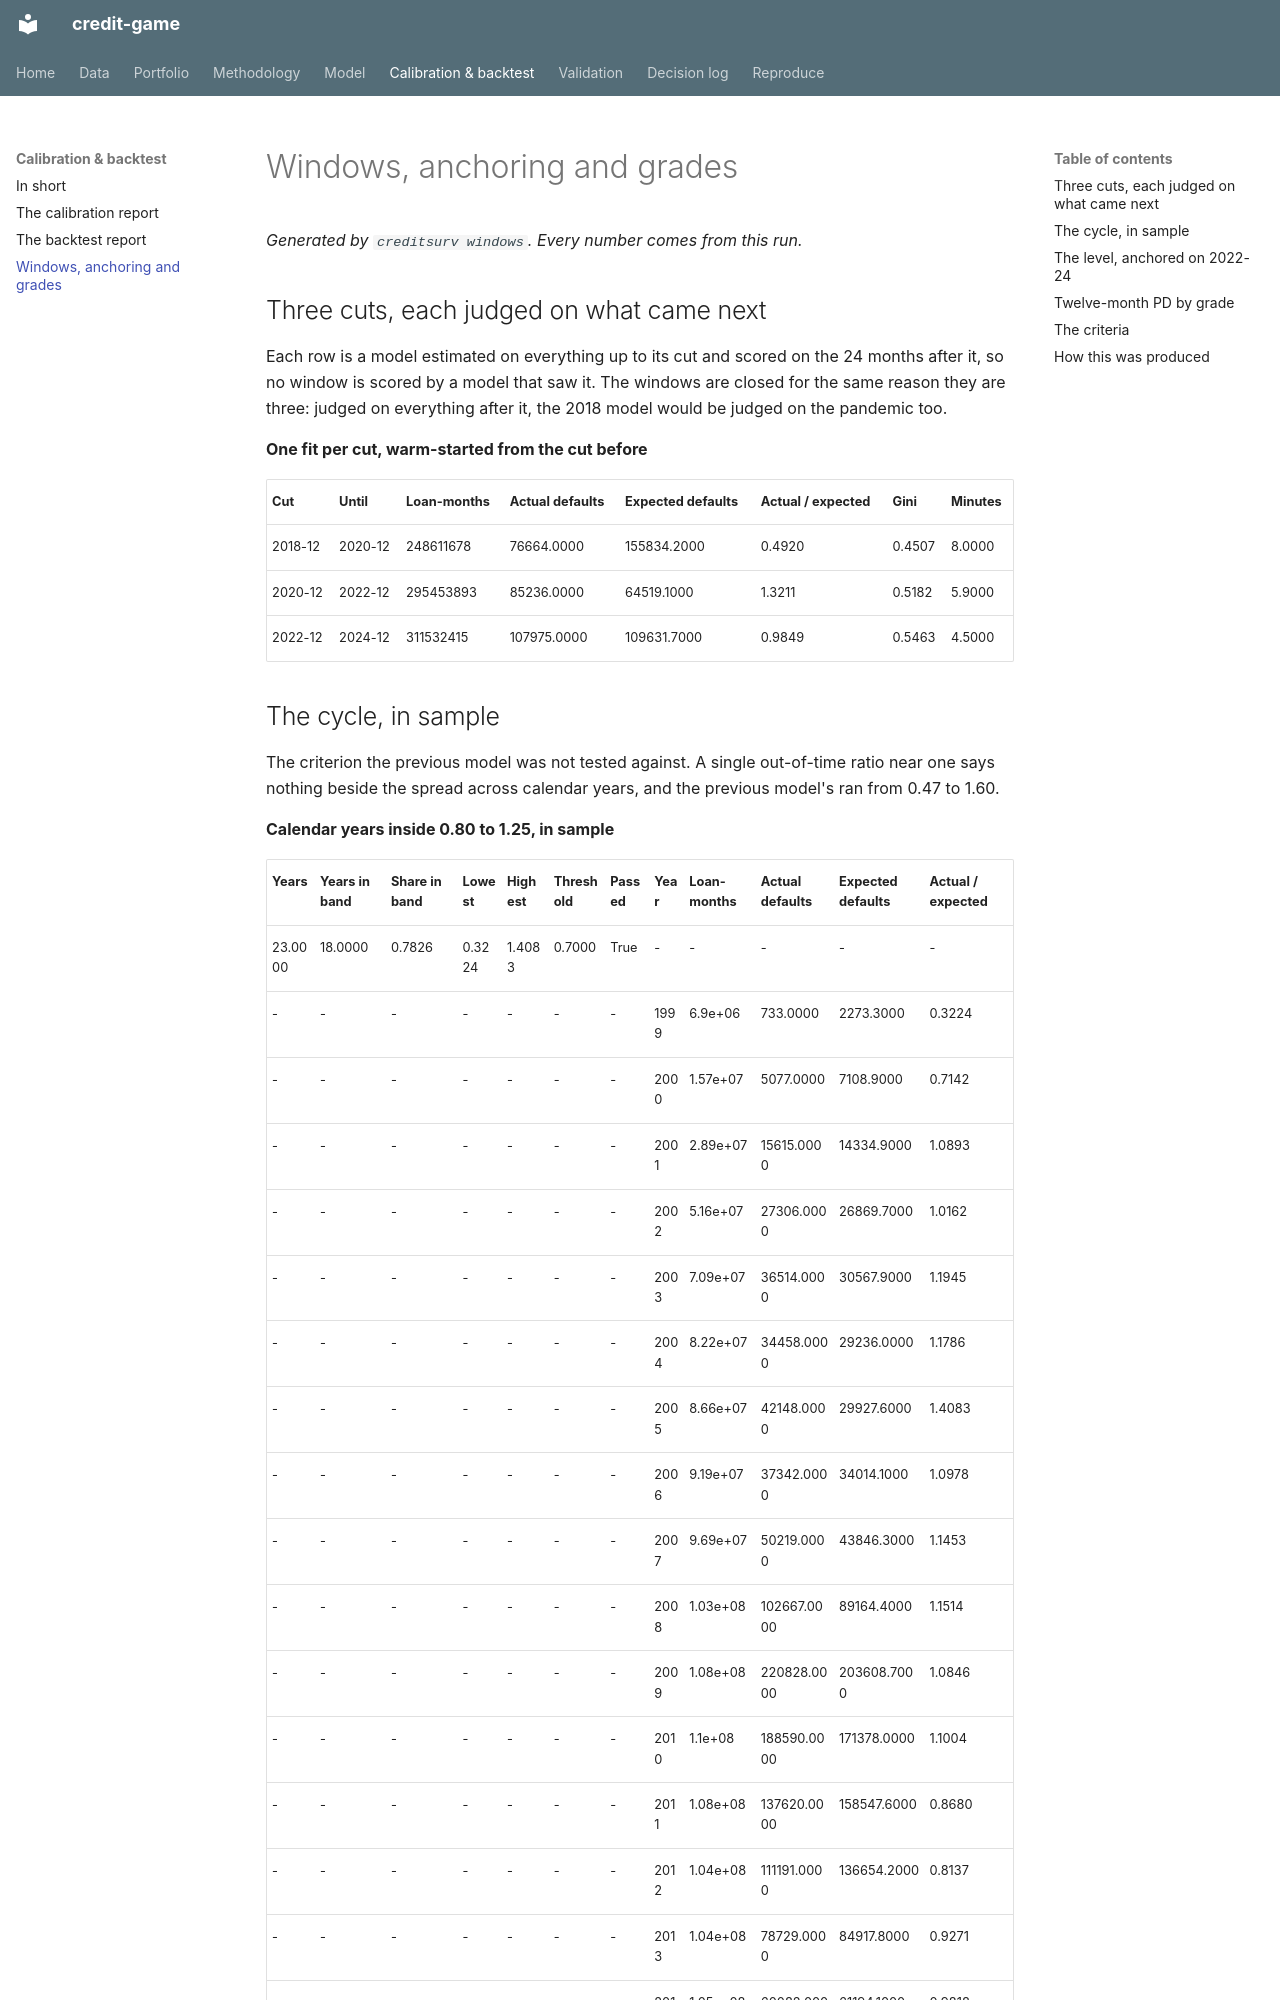

repository: LorenzoPerrella/credit-game · page: reports/windows/index.html · generator: mkdocs

# Windows, anchoring and grades

*Generated by `creditsurv windows`. Every number comes from this run.*

## Three cuts, each judged on what came next

Each row is a model estimated on everything up to its cut and scored on the
24 months after it, so no window is scored by a model that saw it. The
windows are closed for the same reason they are three: judged on everything after it, the
2018 model would be judged on the pandemic too.

**One fit per cut, warm-started from the cut before**

| Cut | Until | Loan-months | Actual defaults | Expected defaults | Actual / expected | Gini | Minutes |
|---|---|---|---|---|---|---|---|
| 2018-12 | 2020-12 | 248611678 | 76664.0000 | 155834.2000 | 0.4920 | 0.4507 | 8.0000 |
| 2020-12 | 2022-12 | 295453893 | 85236.0000 | 64519.1000 | 1.3211 | 0.5182 | 5.9000 |
| 2022-12 | 2024-12 | 311532415 | 107975.0000 | 109631.7000 | 0.9849 | 0.5463 | 4.5000 |
